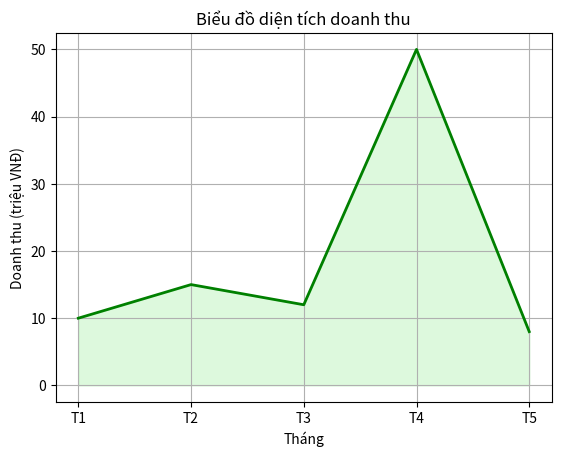

Write Python code to recreate this figure.
import matplotlib.pyplot as plt

months = ['T1', 'T2', 'T3', 'T4', 'T5']
revenue = [10, 15, 12, 50, 8]

plt.plot(months, revenue, color='green', linewidth=2)
plt.fill_between(months, revenue, color='lightgreen', alpha=0.3)

plt.title('Biểu đồ diện tích doanh thu')
plt.xlabel('Tháng')
plt.ylabel('Doanh thu (triệu VNĐ)')
plt.grid(True)
plt.show()
